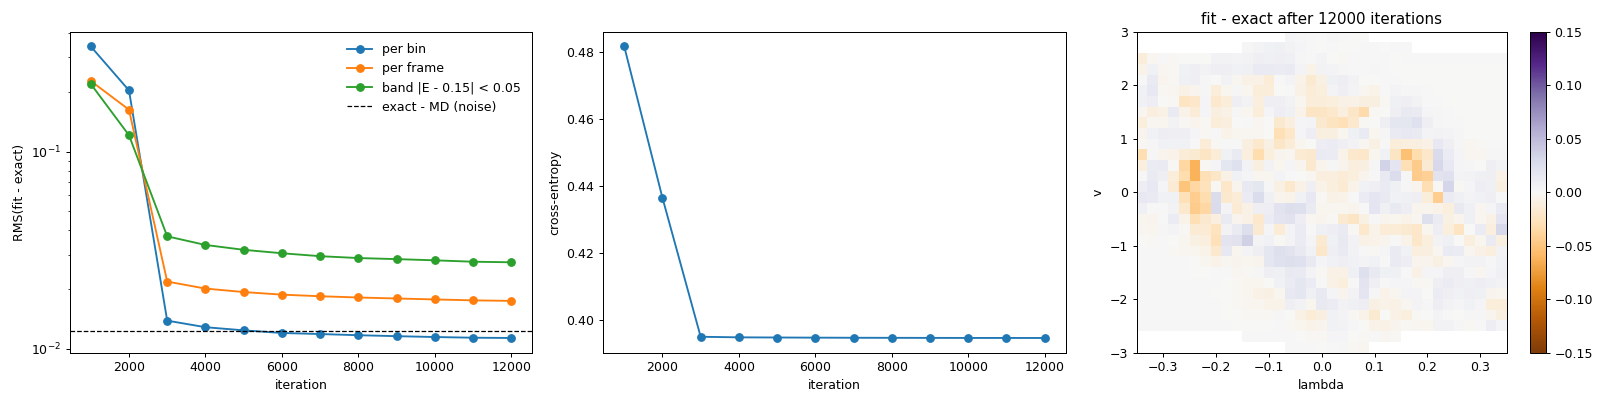

The table this chart was drawn from, first rows:
iteration, hours, xent, sdzq, auc, dx, rms_bin, rms_frame, rms_band, max_bin
1.000000000000000000e+03, 5.394803060425652080e-02, 4.817696826246292141e-01, 1.126170361318107553e+03, 7.990110685600637641e-01, 1.806066233973917801e-01, 3.412755453692309371e-01, 2.279243654569292066e-01, 2.202448310937961951e-01, 7.942246259935099584e-01
2.000000000000000000e+03, 1.093908633126152857e-01, 4.365678503330600591e-01, 6.743506889591099025e+02, 8.559259908451873899e-01, 1.429123667060684111e-01, 2.042164106800732071e-01, 1.630791455696816716e-01, 1.210097997389669860e-01, 6.131512214747493195e-01
3.000000000000000000e+03, 1.645232356919182626e-01, 3.950705602836280805e-01, 4.670689675238479595e+02, 8.733808556845445992e-01, 1.336667545609142027e-01, 1.389848617449596958e-02, 2.193275976378790404e-02, 3.718268352712841146e-02, 9.191685134837124238e-02
4.000000000000000000e+03, 2.194930657413270703e-01, 3.948971801385341429e-01, 4.198486669621884175e+02, 8.734580490886121318e-01, 3.855618897852762517e-03, 1.287544921378346030e-02, 2.020784282824616626e-02, 3.362189406045978241e-02, 8.455876172835213866e-02
5.000000000000000000e+03, 2.746623455153571203e-01, 3.948502169013238250e-01, 3.941396545762040091e+02, 8.735358168330731310e-01, 2.346797255772085228e-03, 1.241070250402892539e-02, 1.940808521253813840e-02, 3.176866196532639880e-02, 8.092178567845653703e-02
6.000000000000000000e+03, 3.298752282063166508e-01, 3.948048817936868904e-01, 3.807142399213735189e+02, 8.735741773829027723e-01, 1.751551984676246202e-03, 1.203683547041211645e-02, 1.882857886522902244e-02, 3.052148330098190115e-02, 7.439754447279856020e-02
7.000000000000000000e+03, 3.851942941215303340e-01, 3.947710089934946542e-01, 3.693538955806978947e+02, 8.735994196285965518e-01, 1.448824573127201762e-03, 1.188794611390224000e-02, 1.847867508485426941e-02, 2.949116119458091920e-02, 7.132758172808029151e-02
8.000000000000000000e+03, 4.405219914515813295e-01, 3.947528247417265712e-01, 3.598394553467176706e+02, 8.736141745348060539e-01, 9.718642498477793107e-04, 1.172557940952605703e-02, 1.821183147350252315e-02, 2.885696752992640904e-02, 6.919551442958515874e-02
9.000000000000000000e+03, 4.959281212091445901e-01, 3.947337941004829265e-01, 3.561058993774876171e+02, 8.736324599764726528e-01, 1.046026290716543751e-03, 1.159532150112873965e-02, 1.800038724137632482e-02, 2.849867219548053374e-02, 6.643554149045693968e-02
1.000000000000000000e+04, 5.513981609212027513e-01, 3.947192550259626120e-01, 3.557299607368724423e+02, 8.736472096338705473e-01, 9.440570192733570981e-04, 1.148120764240484308e-02, 1.780683649643752600e-02, 2.810056120592601542e-02, 6.451808599584651915e-02
1.100000000000000000e+04, 6.071849523650275637e-01, 3.947148697795150873e-01, 3.422974037849022011e+02, 8.736535905187710060e-01, 8.902318562480958722e-04, 1.138932713432714433e-02, 1.761259981737199956e-02, 2.764717118473488180e-02, 6.289264848637943217e-02
1.200000000000000000e+04, 6.628295810355080420e-01, 3.947098282468582964e-01, 3.356806431099363977e+02, 8.736618939715732335e-01, 8.392758237324058571e-04, 1.135474520867674544e-02, 1.750376416372018476e-02, 2.746688313787026478e-02, 6.283908666949911126e-02
